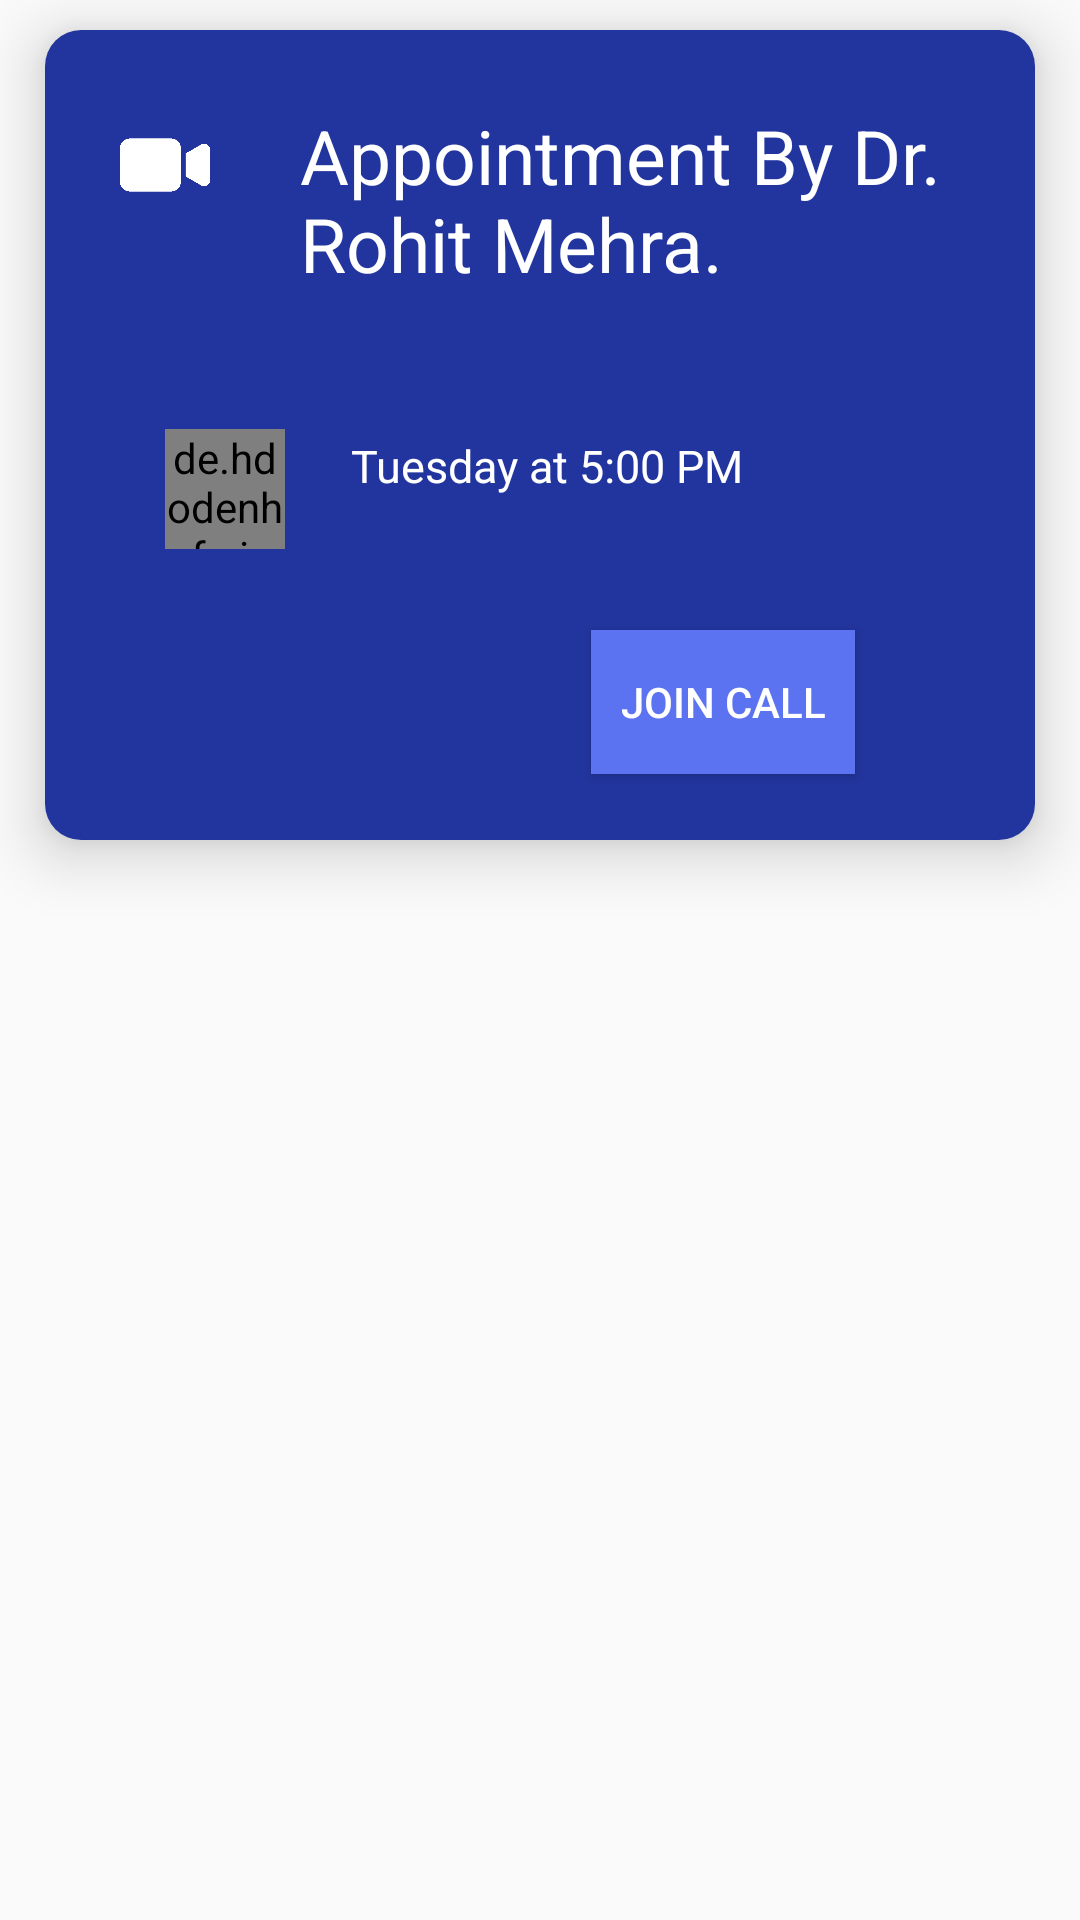

Layout XML and referenced resources for this Android screen:
<!-- AndroidManifest.xml: application theme AppTheme -->
<!-- res/layout/fragment_appointments.xml -->
<?xml version="1.0" encoding="utf-8"?>
<RelativeLayout xmlns:android="http://schemas.android.com/apk/res/android"
    xmlns:tools="http://schemas.android.com/tools"
    android:layout_width="match_parent"
    android:layout_height="match_parent"
    xmlns:app="http://schemas.android.com/apk/res-auto"
    tools:context=".AppointmentsFragment">

    
    <androidx.cardview.widget.CardView
        android:layout_width="match_parent"
        android:layout_height="270dp"
        android:layout_marginTop="10dp"
        android:layout_marginEnd="10dp"
        android:layout_marginStart="20dp"
        android:layout_centerHorizontal="true"
        app:cardElevation="12dp"
        app:cardCornerRadius="12dp">
        <RelativeLayout
            android:id="@+id/appointment_skeleton"
            android:layout_width="match_parent"
            android:layout_height="match_parent"
            android:background="#22359E">

            <ImageView
                android:id="@+id/video_icon"
                android:layout_width="40dp"
                android:layout_height="30dp"
                android:layout_marginTop="30dp"
                android:layout_marginStart="20dp"
                android:src="@drawable/video_camera_icon" />

            <TextView
                android:id="@+id/doctor_name"
                android:layout_width="wrap_content"
                android:layout_height="wrap_content"
                android:layout_toEndOf="@+id/video_icon"
                android:layout_marginTop="30dp"
                android:layout_margin="25dp"
                android:text="Appointment By Dr. Rohit Mehra."
                android:textColor="#ffff"
                android:textSize="25sp"/>
            <TextView
                android:id="@+id/date"
                android:layout_width="wrap_content"
                android:layout_height="wrap_content"
                android:layout_toEndOf="@+id/user_pro"
                android:layout_below="@id/doctor_name"
                android:layout_marginTop="10dp"
                android:layout_margin="22dp"
                android:text="Tuesday at 5:00 PM"
                android:textSize="15sp"
                android:textColor="#ffff"
                />


            <de.hdodenhof.circleimageview.CircleImageView
                android:id="@+id/user_pro"
                android:layout_width="40dp"
                android:layout_height="40dp"
                android:layout_marginTop="20dp"
                android:layout_below="@id/doctor_name"
                android:layout_marginStart="40dp"
                android:src="@drawable/user_doctor" />

            <Button
                android:id="@+id/joinCall"
                android:layout_width="wrap_content"
                android:layout_height="wrap_content"
                android:layout_alignParentEnd="true"
                android:layout_marginTop="200dp"
                android:layout_marginEnd="60dp"
                android:background="#5C73F1"
                android:text="Join Call"
                android:textColor="#ffff" />


        </RelativeLayout>

    </androidx.cardview.widget.CardView>

</RelativeLayout>
<!-- resources referenced by this layout -->
<resources>
  <!-- drawable video_camera_icon: png bitmap (drawable-v24, 3703 bytes) -->
  <style name="AppTheme" parent="Theme.AppCompat.Light.DarkActionBar">
          
          <item name="colorPrimary">@color/colorPrimary</item>
          <item name="colorPrimaryDark">@color/colorPrimaryDark</item>
          <item name="colorAccent">@color/colorAccent</item>
  
          <item name="windowActionBar">false</item>
          <item name="windowNoTitle">true</item>
      </style>
  <!-- not gathered from this repository: default colours our renderer supplied (Android Studio template values) -->
  <color name="colorPrimary">#FF6200EE</color>
  <color name="colorPrimaryDark">#FF3700B3</color>
  <color name="colorAccent">#FF03DAC5</color>
</resources>
